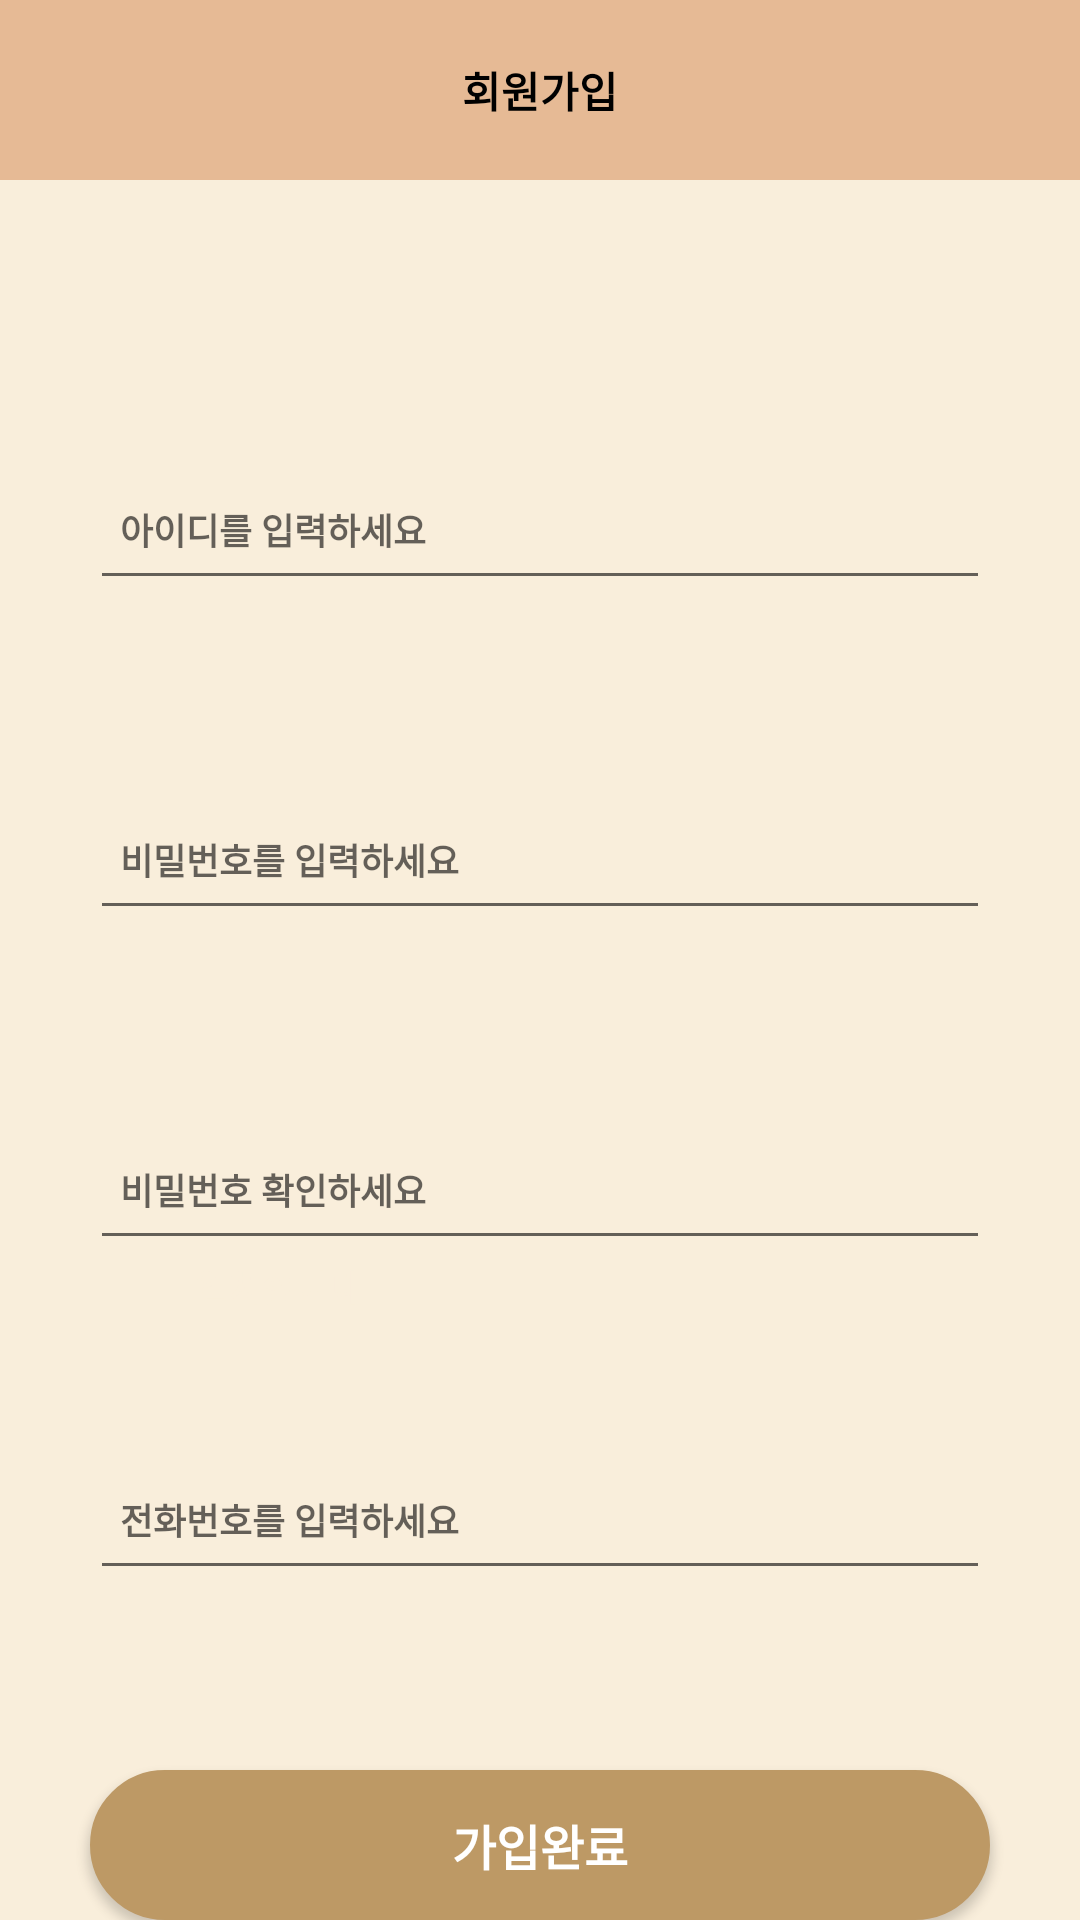

Android layout source for this screen:
<!-- AndroidManifest.xml: application theme Theme.ThirdProjectFront -->
<!-- res/layout/activity_sign_up.xml -->
<?xml version="1.0" encoding="utf-8"?>
<androidx.constraintlayout.widget.ConstraintLayout xmlns:android="http://schemas.android.com/apk/res/android"
    xmlns:app="http://schemas.android.com/apk/res-auto"
    xmlns:tools="http://schemas.android.com/tools"
    android:layout_width="match_parent"
    android:layout_height="match_parent"
    android:background="#F9EEDB"
    tools:context=".SignUpActivity">


    <androidx.constraintlayout.widget.ConstraintLayout
        android:id="@+id/sign_top_bar"
        android:layout_width="match_parent"
        android:layout_height="60dp"
        android:background="#E6BA95"
        app:layout_constraintTop_toTopOf="parent">

        <TextView
            android:id="@+id/sign_up_page_tv"
            android:layout_width="wrap_content"
            android:layout_height="wrap_content"
            android:text="회원가입"
            android:textStyle="bold"
            android:textColor="#000000"
            app:layout_constraintBottom_toBottomOf="parent"
            app:layout_constraintEnd_toEndOf="parent"
            app:layout_constraintStart_toStartOf="parent"
            app:layout_constraintTop_toTopOf="parent" />


    </androidx.constraintlayout.widget.ConstraintLayout>

    <EditText
        android:id="@+id/join_email"
        android:layout_width="300dp"
        android:layout_height="50dp"
        android:layout_marginTop="150dp"
        android:hint="  아이디를 입력하세요"
        android:inputType="text"
        android:textColor="@color/black"
        android:textSize="12sp"
        android:textStyle="bold"
        app:layout_constraintTop_toTopOf="@id/sign_top_bar"
        app:layout_constraintStart_toStartOf="parent"
        app:layout_constraintEnd_toEndOf="parent"
        tools:layout_editor_absoluteX="55dp" />

    <EditText
        android:id="@+id/join_password"
        android:layout_width="300dp"
        android:layout_height="50dp"
        android:layout_marginTop="60dp"
        android:hint="  비밀번호를 입력하세요"
        android:inputType="textPassword"
        android:textColor="@color/black"
        android:textSize="12sp"
        android:textStyle="bold"
        app:layout_constraintTop_toBottomOf="@id/join_email"
        app:layout_constraintStart_toStartOf="parent"
        app:layout_constraintEnd_toEndOf="parent"
        tools:layout_editor_absoluteX="55dp" />

    <EditText
        android:id="@+id/join_pwck"
        android:layout_width="300dp"
        android:layout_height="50dp"
        android:layout_marginTop="60dp"
        android:hint="  비밀번호 확인하세요"
        android:inputType="textPassword"
        android:textColor="@color/black"
        android:textSize="12sp"
        android:textStyle="bold"
        app:layout_constraintTop_toBottomOf="@id/join_password"
        app:layout_constraintStart_toStartOf="parent"
        app:layout_constraintEnd_toEndOf="parent"
        tools:layout_editor_absoluteX="55dp" />

    <TextView
        android:id="@+id/joi_check"
        android:layout_width="wrap_content"
        android:layout_height="wrap_content"
        android:layout_marginStart="65dp"
        app:layout_constraintTop_toBottomOf="@id/join_pwck"
        app:layout_constraintStart_toStartOf="parent"
        android:text="일치합니다"
        android:textSize="12sp"
        android:textColor="#F9EEDB"
        android:textStyle="bold"
       />

    <EditText
        android:id="@+id/join_phone"
        android:layout_width="300dp"
        android:layout_height="50dp"
        android:layout_marginTop="60dp"
        android:hint="  전화번호를 입력하세요"
        android:inputType="text"
        android:textColor="@color/black"
        android:textSize="12sp"
        android:textStyle="bold"
        app:layout_constraintTop_toBottomOf="@id/join_pwck"
        app:layout_constraintStart_toStartOf="parent"
        app:layout_constraintEnd_toEndOf="parent"
        tools:layout_editor_absoluteX="55dp" />

    <androidx.appcompat.widget.AppCompatButton
        android:id="@+id/join_button"
        android:layout_width="300dp"
        android:layout_height="50dp"
        android:layout_marginStart="20dp"
        android:layout_marginTop="60dp"
        android:layout_marginEnd="20dp"
        android:background="@drawable/button_background_color"
        android:text="가입완료"
        android:textColor="@color/white"
        android:textSize="16sp"
        android:textStyle="bold"
        app:layout_constraintEnd_toEndOf="parent"
        app:layout_constraintStart_toStartOf="parent"
        app:layout_constraintTop_toBottomOf="@id/join_phone" />


</androidx.constraintlayout.widget.ConstraintLayout>
<!-- resources referenced by this layout -->
<resources>
  <color name="black">#FF000000</color>
  <color name="white">#FFFFFFFF</color>
  <!-- drawable button_background_color (drawable) -->
  <?xml version="1.0" encoding="utf-8"?>
  <shape xmlns:android="http://schemas.android.com/apk/res/android"
      android:shape="rectangle">
  
      <solid android:color="#BD9965"/>
      <corners android:radius="30dp"/>
  
      <stroke
          android:width="40dp"
          android:color="#BD9965"/>
  </shape>
  <style name="Theme.ThirdProjectFront" parent="Theme.MaterialComponents.DayNight.DarkActionBar">
          <item name="windowNoTitle">true</item>
          <item name="android:windowFullscreen">true</item>
  
          
          <item name="colorPrimary">@color/purple_500</item>
          <item name="colorPrimaryVariant">@color/purple_700</item>
          <item name="colorOnPrimary">@color/white</item>
          
          <item name="colorSecondary">@color/teal_200</item>
          <item name="colorSecondaryVariant">@color/teal_700</item>
          <item name="colorOnSecondary">@color/black</item>
          
          <item name="android:statusBarColor">?attr/colorPrimaryVariant</item>
          
      </style>
  <color name="purple_500">#FF6200EE</color>
  <color name="purple_700">#FF3700B3</color>
  <color name="teal_200">#FF03DAC5</color>
  <color name="teal_700">#FF018786</color>
</resources>
